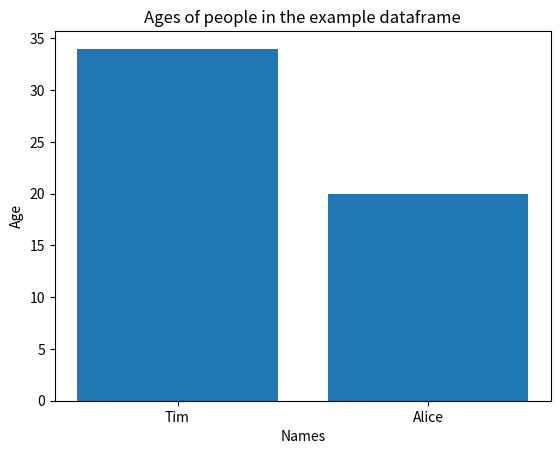

Write the Python code that produced this figure.
'''What is pandas?
Pandas is a 'data analysis and manipulation' tool, 
used to process data in 1d and 2d arrays.
'''

import pandas as pd # It is typical convention in most documentation to import pandas as pd.

# Pandas have a 2d datastructure called a "DataFrame"
# Here, we are creating a data table, similar to a 'numbers' or 'excel' spreadsheet
column_names = ["Name", "Age", "Favorite Color"]
row_1  = ["Tim", 34, "Ocean Blue"]
row_2 = ["Alice", 20, "Forest Green"]

# We are now creating the datastructure
dataframe = pd.DataFrame([row_1, row_2], columns= column_names)

print(dataframe)


# It is possible to extract all names by calling the dataframe name,
# with the column name. This uses dictionary key/value lookup style approach.


favorite_color = list(dataframe["Favorite Color"]) 
print(type(favorite_color))
print(favorite_color)

# Now that we have the dataset, we can plot the data onto a bar graph
import matplotlib.pyplot as plt 
''' Matplotlib is a visualization package. 
pyplot gives state to those visualizations.

Here, we are going to create a simple bar graph for our pandas dataset. '''

fig, plot = plt.subplots() # Create a plot to work with 

# Plot dataframe from above
plot.bar(dataframe["Name"], dataframe["Age"])

# Style the created plot.
plot.set_xlabel("Names")
plot.set_ylabel("Age")
_ = plot.set_title("Ages of people in the example dataframe")



